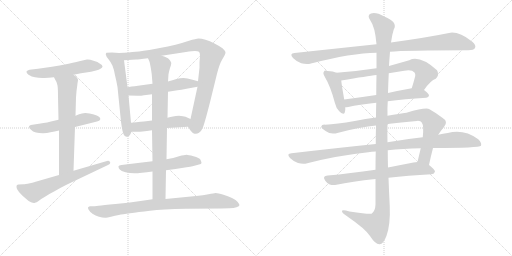
t = 0.00 s
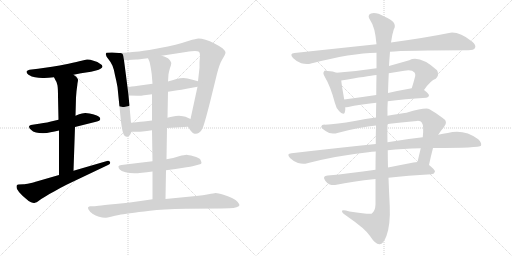
t = 3.19 s
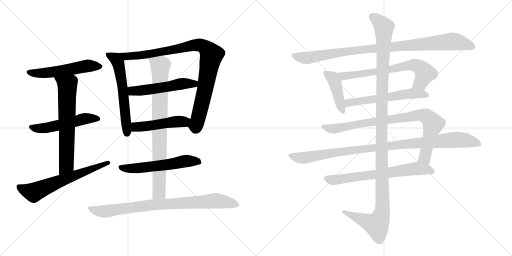
t = 6.37 s
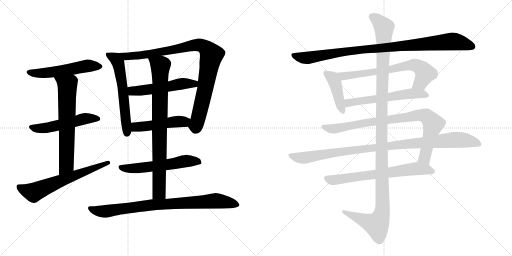
t = 9.56 s
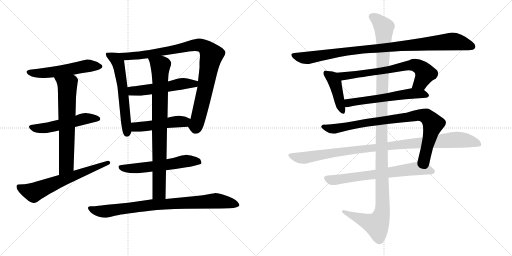
t = 12.74 s
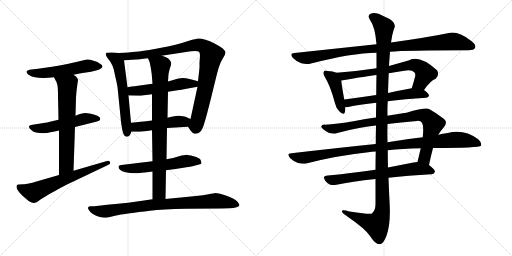
t = 15.93 s

The animated SVG that drew these frames (rendered in a browser with its animation timeline set to each time). Animation: 19 CSS @keyframes rules; one cycle of 15.93 s.

<svg version="1.1" viewBox="0 0 2048 1024" xmlns="http://www.w3.org/2000/svg">
  <g stroke="lightgray" stroke-dasharray="1,1" stroke-width="1" transform="scale(4, 4)">
    <line x1="0" y1="0" x2="256" y2="256"></line>
    <line x1="256" y1="0" x2="0" y2="256"></line>
    <line x1="128" y1="0" x2="128" y2="256"></line>
    <line x1="0" y1="128" x2="256" y2="128"></line>
    <line x1="256" y1="0" x2="512" y2="256"></line>
    <line x1="512" y1="0" x2="256" y2="256"></line>
    <line x1="384" y1="0" x2="384" y2="256"></line>
    <line x1="256" y1="128" x2="512" y2="128"></line>
  </g>
<g transform="scale(1, -1) translate(0, -850)">
   <style type="text/css">
    @keyframes keyframes0 {
      from {
       stroke: black;
       stroke-dashoffset: 546;
       stroke-width: 128;
       }
       64% {
       animation-timing-function: step-end;
       stroke: black;
       stroke-dashoffset: 0;
       stroke-width: 128;
       }
       to {
       stroke: black;
       stroke-width: 1024;
       }
       }
       #make-me-a-hanzi-animation-0 {
         animation: keyframes0 0.694336s both;
         animation-delay: 0.000000s;
         animation-timing-function: linear;
       }
    @keyframes keyframes1 {
      from {
       stroke: black;
       stroke-dashoffset: 530;
       stroke-width: 128;
       }
       63% {
       animation-timing-function: step-end;
       stroke: black;
       stroke-dashoffset: 0;
       stroke-width: 128;
       }
       to {
       stroke: black;
       stroke-width: 1024;
       }
       }
       #make-me-a-hanzi-animation-1 {
         animation: keyframes1 0.681315s both;
         animation-delay: 0.694336s;
         animation-timing-function: linear;
       }
    @keyframes keyframes2 {
      from {
       stroke: black;
       stroke-dashoffset: 667;
       stroke-width: 128;
       }
       68% {
       animation-timing-function: step-end;
       stroke: black;
       stroke-dashoffset: 0;
       stroke-width: 128;
       }
       to {
       stroke: black;
       stroke-width: 1024;
       }
       }
       #make-me-a-hanzi-animation-2 {
         animation: keyframes2 0.792806s both;
         animation-delay: 1.375651s;
         animation-timing-function: linear;
       }
    @keyframes keyframes3 {
      from {
       stroke: black;
       stroke-dashoffset: 643;
       stroke-width: 128;
       }
       68% {
       animation-timing-function: step-end;
       stroke: black;
       stroke-dashoffset: 0;
       stroke-width: 128;
       }
       to {
       stroke: black;
       stroke-width: 1024;
       }
       }
       #make-me-a-hanzi-animation-3 {
         animation: keyframes3 0.773275s both;
         animation-delay: 2.168457s;
         animation-timing-function: linear;
       }
    @keyframes keyframes4 {
      from {
       stroke: black;
       stroke-dashoffset: 598;
       stroke-width: 128;
       }
       66% {
       animation-timing-function: step-end;
       stroke: black;
       stroke-dashoffset: 0;
       stroke-width: 128;
       }
       to {
       stroke: black;
       stroke-width: 1024;
       }
       }
       #make-me-a-hanzi-animation-4 {
         animation: keyframes4 0.736654s both;
         animation-delay: 2.941732s;
         animation-timing-function: linear;
       }
    @keyframes keyframes5 {
      from {
       stroke: black;
       stroke-dashoffset: 950;
       stroke-width: 128;
       }
       76% {
       animation-timing-function: step-end;
       stroke: black;
       stroke-dashoffset: 0;
       stroke-width: 128;
       }
       to {
       stroke: black;
       stroke-width: 1024;
       }
       }
       #make-me-a-hanzi-animation-5 {
         animation: keyframes5 1.023112s both;
         animation-delay: 3.678386s;
         animation-timing-function: linear;
       }
    @keyframes keyframes6 {
      from {
       stroke: black;
       stroke-dashoffset: 530;
       stroke-width: 128;
       }
       63% {
       animation-timing-function: step-end;
       stroke: black;
       stroke-dashoffset: 0;
       stroke-width: 128;
       }
       to {
       stroke: black;
       stroke-width: 1024;
       }
       }
       #make-me-a-hanzi-animation-6 {
         animation: keyframes6 0.681315s both;
         animation-delay: 4.701498s;
         animation-timing-function: linear;
       }
    @keyframes keyframes7 {
      from {
       stroke: black;
       stroke-dashoffset: 487;
       stroke-width: 128;
       }
       61% {
       animation-timing-function: step-end;
       stroke: black;
       stroke-dashoffset: 0;
       stroke-width: 128;
       }
       to {
       stroke: black;
       stroke-width: 1024;
       }
       }
       #make-me-a-hanzi-animation-7 {
         animation: keyframes7 0.646322s both;
         animation-delay: 5.382813s;
         animation-timing-function: linear;
       }
    @keyframes keyframes8 {
      from {
       stroke: black;
       stroke-dashoffset: 576;
       stroke-width: 128;
       }
       65% {
       animation-timing-function: step-end;
       stroke: black;
       stroke-dashoffset: 0;
       stroke-width: 128;
       }
       to {
       stroke: black;
       stroke-width: 1024;
       }
       }
       #make-me-a-hanzi-animation-8 {
         animation: keyframes8 0.718750s both;
         animation-delay: 6.029135s;
         animation-timing-function: linear;
       }
    @keyframes keyframes9 {
      from {
       stroke: black;
       stroke-dashoffset: 837;
       stroke-width: 128;
       }
       73% {
       animation-timing-function: step-end;
       stroke: black;
       stroke-dashoffset: 0;
       stroke-width: 128;
       }
       to {
       stroke: black;
       stroke-width: 1024;
       }
       }
       #make-me-a-hanzi-animation-9 {
         animation: keyframes9 0.931152s both;
         animation-delay: 6.747885s;
         animation-timing-function: linear;
       }
    @keyframes keyframes10 {
      from {
       stroke: black;
       stroke-dashoffset: 852;
       stroke-width: 128;
       }
       73% {
       animation-timing-function: step-end;
       stroke: black;
       stroke-dashoffset: 0;
       stroke-width: 128;
       }
       to {
       stroke: black;
       stroke-width: 1024;
       }
       }
       #make-me-a-hanzi-animation-10 {
         animation: keyframes10 0.943359s both;
         animation-delay: 7.679037s;
         animation-timing-function: linear;
       }
    @keyframes keyframes11 {
      from {
       stroke: black;
       stroke-dashoffset: 977;
       stroke-width: 128;
       }
       76% {
       animation-timing-function: step-end;
       stroke: black;
       stroke-dashoffset: 0;
       stroke-width: 128;
       }
       to {
       stroke: black;
       stroke-width: 1024;
       }
       }
       #make-me-a-hanzi-animation-11 {
         animation: keyframes11 1.045085s both;
         animation-delay: 8.622396s;
         animation-timing-function: linear;
       }
    @keyframes keyframes12 {
      from {
       stroke: black;
       stroke-dashoffset: 426;
       stroke-width: 128;
       }
       58% {
       animation-timing-function: step-end;
       stroke: black;
       stroke-dashoffset: 0;
       stroke-width: 128;
       }
       to {
       stroke: black;
       stroke-width: 1024;
       }
       }
       #make-me-a-hanzi-animation-12 {
         animation: keyframes12 0.596680s both;
         animation-delay: 9.667481s;
         animation-timing-function: linear;
       }
    @keyframes keyframes13 {
      from {
       stroke: black;
       stroke-dashoffset: 697;
       stroke-width: 128;
       }
       69% {
       animation-timing-function: step-end;
       stroke: black;
       stroke-dashoffset: 0;
       stroke-width: 128;
       }
       to {
       stroke: black;
       stroke-width: 1024;
       }
       }
       #make-me-a-hanzi-animation-13 {
         animation: keyframes13 0.817220s both;
         animation-delay: 10.264161s;
         animation-timing-function: linear;
       }
    @keyframes keyframes14 {
      from {
       stroke: black;
       stroke-dashoffset: 582;
       stroke-width: 128;
       }
       65% {
       animation-timing-function: step-end;
       stroke: black;
       stroke-dashoffset: 0;
       stroke-width: 128;
       }
       to {
       stroke: black;
       stroke-width: 1024;
       }
       }
       #make-me-a-hanzi-animation-14 {
         animation: keyframes14 0.723633s both;
         animation-delay: 11.081381s;
         animation-timing-function: linear;
       }
    @keyframes keyframes15 {
      from {
       stroke: black;
       stroke-dashoffset: 878;
       stroke-width: 128;
       }
       74% {
       animation-timing-function: step-end;
       stroke: black;
       stroke-dashoffset: 0;
       stroke-width: 128;
       }
       to {
       stroke: black;
       stroke-width: 1024;
       }
       }
       #make-me-a-hanzi-animation-15 {
         animation: keyframes15 0.964518s both;
         animation-delay: 11.805014s;
         animation-timing-function: linear;
       }
    @keyframes keyframes16 {
      from {
       stroke: black;
       stroke-dashoffset: 1019;
       stroke-width: 128;
       }
       77% {
       animation-timing-function: step-end;
       stroke: black;
       stroke-dashoffset: 0;
       stroke-width: 128;
       }
       to {
       stroke: black;
       stroke-width: 1024;
       }
       }
       #make-me-a-hanzi-animation-16 {
         animation: keyframes16 1.079264s both;
         animation-delay: 12.769532s;
         animation-timing-function: linear;
       }
    @keyframes keyframes17 {
      from {
       stroke: black;
       stroke-dashoffset: 685;
       stroke-width: 128;
       }
       69% {
       animation-timing-function: step-end;
       stroke: black;
       stroke-dashoffset: 0;
       stroke-width: 128;
       }
       to {
       stroke: black;
       stroke-width: 1024;
       }
       }
       #make-me-a-hanzi-animation-17 {
         animation: keyframes17 0.807454s both;
         animation-delay: 13.848796s;
         animation-timing-function: linear;
       }
    @keyframes keyframes18 {
      from {
       stroke: black;
       stroke-dashoffset: 1254;
       stroke-width: 128;
       }
       80% {
       animation-timing-function: step-end;
       stroke: black;
       stroke-dashoffset: 0;
       stroke-width: 128;
       }
       to {
       stroke: black;
       stroke-width: 1024;
       }
       }
       #make-me-a-hanzi-animation-18 {
         animation: keyframes18 1.270508s both;
         animation-delay: 14.656250s;
         animation-timing-function: linear;
       }
</style>
<path d="M 294.0 551.5 L 324.0 557.5 L 364.0 563.5 L 384.0 568.5 Q 396.0 571.5 402.0 575.5 Q 409.0 579.5 410.0 583.5 L 410.0 584.5 Q 410.0 590.5 400.0 595.5 Q 392.0 603.5 374.0 607.5 Q 360.0 612.5 351.0 612.5 L 348.0 612.5 Q 340.0 611.5 326.0 607.5 Q 311.0 603.5 274.0 595.5 Q 236.0 587.5 208.0 583.5 L 152.0 575.5 L 118.0 571.5 Q 109.0 569.5 106.0 564.5 L 106.0 562.5 Q 106.0 557.5 114.0 551.5 Q 127.0 543.5 140.0 541.5 Q 154.0 538.5 170.0 538.5 L 177.0 538.5 Q 192.0 538.5 216.0 541.5 L 294.0 551.5 Z" fill="lightgray"></path> 
<path d="M 300.0 342.5 L 384.0 363.5 Q 400.0 367.5 401.0 373.5 L 401.0 375.5 Q 401.0 380.5 396.0 383.5 Q 390.0 389.5 372.0 393.5 Q 355.0 397.5 350.0 397.5 Q 345.0 398.5 341.0 398.5 Q 334.0 398.5 328.0 396.5 Q 318.0 394.5 302.0 387.5 L 234.0 371.5 L 208.0 365.5 Q 195.0 361.5 156.0 355.5 L 130.0 351.5 Q 116.0 349.5 116.0 343.5 Q 116.0 337.5 124.0 331.5 Q 131.0 323.5 144.0 320.5 Q 156.0 317.5 172.0 317.5 Q 188.0 317.5 202.0 321.5 Q 218.0 323.5 236.0 328.5 L 300.0 342.5 Z" fill="lightgray"></path> 
<path d="M 294.0 167.5 L 300.0 342.5 L 302.0 387.5 L 304.0 460.5 L 306.0 485.5 Q 310.0 516.5 310.0 517.5 Q 312.0 527.5 312.0 530.5 L 312.0 531.5 Q 312.0 534.5 308.0 539.5 Q 306.0 543.5 294.0 551.5 C 270.0 569.5 202.0 568.5 216.0 541.5 L 222.0 529.5 Q 228.0 522.5 230.0 508.5 Q 232.0 494.5 232.0 465.5 L 234.0 371.5 L 236.0 328.5 L 236.0 150.5 C 236.0 120.5 293.0 137.5 294.0 167.5 Z" fill="lightgray"></path> 
<path d="M 236.0 150.5 L 146.0 124.5 Q 140.0 122.5 120.0 117.5 Q 100.0 113.5 94.0 113.5 L 74.0 112.5 Q 70.0 111.5 68.0 110.5 Q 66.0 108.5 66.0 104.5 Q 66.0 100.5 68.0 94.5 Q 74.0 82.5 90.0 67.5 L 104.0 55.5 Q 114.0 45.5 124.0 41.5 Q 131.0 38.5 136.0 38.5 Q 138.0 38.5 140.0 39.5 Q 146.0 40.5 154.0 46.5 Q 162.0 53.5 180.0 63.5 Q 198.0 75.5 220.0 86.5 Q 240.0 98.5 266.0 111.5 L 432.0 190.5 Q 441.0 194.5 441.0 199.5 Q 441.0 200.5 440.0 202.5 Q 437.0 207.5 432.0 207.5 Q 430.0 207.5 428.0 206.5 L 294.0 167.5 L 236.0 150.5 Z" fill="lightgray"></path> 
<path d="M 476.0 638.5 L 448.0 640.5 L 426.0 639.5 Q 423.0 636.5 423.0 633.5 Q 423.0 632.5 424.0 630.5 Q 424.0 624.5 434.0 613.5 Q 444.0 601.5 450.0 587.5 Q 456.0 573.5 460.0 549.5 Q 466.0 525.5 470.0 502.5 L 484.0 363.5 Q 489.0 325.5 494.0 314.5 Q 498.0 303.5 506.0 303.5 Q 513.0 303.5 518.0 308.5 Q 522.0 313.5 526.0 323.5 L 524.0 359.5 L 514.0 468.5 L 510.0 501.5 L 496.0 609.5 C 492.0 637.5 492.0 637.5 476.0 638.5 Z" fill="lightgray"></path> 
<path d="M 752.0 343.5 L 762.0 328.5 Q 770.0 317.5 778.0 315.5 L 783.0 315.5 Q 790.0 315.5 796.0 319.5 Q 806.0 326.5 810.0 337.5 Q 816.0 347.5 840.0 441.5 L 868.0 555.5 Q 878.0 595.5 890.0 614.5 Q 902.0 633.5 902.0 640.5 Q 901.0 647.5 890.0 657.5 Q 879.0 665.5 858.0 676.5 Q 839.0 686.5 822.0 691.5 Q 805.0 696.5 794.0 696.5 Q 784.0 695.5 756.0 687.5 Q 726.0 677.5 702.0 671.5 Q 680.0 665.5 624.0 655.5 Q 566.0 645.5 542.0 643.5 Q 519.0 640.5 476.0 638.5 C 446.0 636.5 466.0 607.5 496.0 609.5 L 544.0 612.5 Q 552.0 612.5 592.0 617.5 L 646.0 627.5 L 744.0 642.5 Q 769.0 646.5 780.0 646.5 Q 791.0 645.5 796.0 643.5 Q 800.0 639.5 800.0 626.5 Q 800.0 625.5 798.0 601.5 L 798.0 579.5 L 792.0 525.5 L 790.0 503.5 L 762.0 374.5 C 756.0 345.5 750.0 347.5 752.0 343.5 Z" fill="lightgray"></path> 
<path d="M 610.0 515.5 L 552.0 507.5 Q 546.0 507.5 510.0 501.5 C 480.0 496.5 484.0 469.5 514.0 468.5 L 552.0 467.5 L 556.0 467.5 Q 563.0 467.5 576.0 469.5 Q 593.0 471.5 608.0 473.5 L 672.0 483.5 L 710.0 489.5 Q 724.0 491.5 746.0 495.5 L 790.0 503.5 C 820.0 508.5 821.0 517.5 792.0 525.5 L 770.0 531.5 Q 748.0 537.5 734.0 538.5 Q 720.0 538.5 706.0 534.5 Q 690.0 529.5 672.0 524.5 L 610.0 515.5 Z" fill="lightgray"></path> 
<path d="M 668.0 338.5 L 752.0 343.5 C 782.0 345.5 789.0 362.5 762.0 374.5 L 742.0 383.5 Q 734.0 386.5 716.0 387.5 Q 703.0 387.5 692.0 384.5 Q 682.0 382.5 670.0 379.5 L 608.0 368.5 L 584.0 365.5 Q 570.0 364.5 524.0 359.5 C 494.0 356.5 496.0 323.5 526.0 323.5 L 552.0 323.5 Q 558.0 323.5 570.0 324.5 Q 586.0 326.5 608.0 329.5 L 668.0 338.5 Z" fill="lightgray"></path> 
<path d="M 664.0 169.5 L 702.0 174.5 L 746.0 181.5 Q 763.0 183.5 770.0 185.5 L 796.0 192.5 Q 805.0 194.5 806.0 198.5 Q 806.0 201.5 802.0 211.5 Q 798.0 219.5 774.0 225.5 Q 752.0 231.5 746.0 231.5 Q 739.0 231.5 716.0 225.5 Q 694.0 218.5 666.0 213.5 L 610.0 205.5 L 568.0 200.5 L 510.0 193.5 L 486.0 190.5 Q 475.0 189.5 474.0 185.5 L 474.0 183.5 Q 474.0 179.5 478.0 173.5 Q 484.0 165.5 502.0 161.5 Q 519.0 157.5 538.0 157.5 Q 548.0 157.5 568.0 159.5 Q 586.0 161.5 610.0 164.5 L 664.0 169.5 Z" fill="lightgray"></path> 
<path d="M 610.0 164.5 L 610.0 53.5 C 610.0 23.5 661.0 24.5 662.0 54.5 L 664.0 169.5 L 666.0 213.5 L 668.0 338.5 L 670.0 379.5 L 672.0 483.5 L 672.0 524.5 L 674.0 553.5 Q 676.0 565.5 680.0 578.5 Q 685.0 591.5 685.0 597.5 Q 685.0 600.5 684.0 601.5 Q 682.0 607.5 676.0 613.5 Q 670.0 621.5 646.0 627.5 C 617.0 636.5 581.0 645.5 592.0 617.5 L 598.0 603.5 Q 600.0 597.5 604.0 573.5 Q 608.0 550.5 608.0 539.5 L 610.0 515.5 L 608.0 473.5 L 608.0 368.5 L 608.0 329.5 L 610.0 205.5 L 610.0 164.5 Z" fill="lightgray"></path> 
<path d="M 610.0 53.5 L 562.0 46.5 Q 513.0 39.5 462.0 34.5 Q 412.0 29.5 394.0 27.5 Q 376.0 25.5 370.0 25.5 L 360.0 25.5 Q 354.0 24.5 352.0 20.5 L 352.0 19.5 Q 352.0 15.5 356.0 9.5 Q 360.0 2.5 370.0 -4.5 Q 382.0 -12.5 396.0 -16.5 Q 409.0 -20.5 420.0 -20.5 L 424.0 -20.5 Q 428.0 -20.5 444.0 -16.5 Q 460.0 -12.5 475.0 -9.5 Q 490.0 -6.5 520.0 -2.5 Q 552.0 2.5 600.0 7.5 Q 648.0 13.5 744.0 15.5 L 886.0 16.5 L 918.0 17.5 Q 936.0 17.5 946.0 21.5 Q 958.0 25.5 958.0 30.5 Q 956.0 35.5 950.0 43.5 Q 944.0 50.5 930.0 57.5 Q 916.0 65.5 894.0 71.5 Q 872.0 78.5 862.0 78.5 Q 856.0 77.5 834.0 73.5 Q 814.0 69.5 784.0 66.5 L 662.0 54.5 L 610.0 53.5 Z" fill="lightgray"></path> 
<path d="M 1560.0 643.5 Q 1620.0 649.5 1874.0 649.5 Q 1895.0 649.5 1900.0 658.5 Q 1906.0 670.5 1888.0 684.5 Q 1834.0 726.5 1796.0 718.5 Q 1708.0 700.5 1564.0 680.5 L 1506.0 673.5 Q 1355.0 657.5 1178.0 638.5 Q 1156.0 637.5 1172.0 618.5 Q 1187.0 603.5 1205.0 597.5 Q 1227.0 591.5 1244.0 596.5 Q 1406.0 638.5 1506.0 639.5 L 1560.0 643.5 Z" fill="lightgray"></path> 
<path d="M 1346.0 559.5 Q 1333.0 565.5 1310.0 566.5 Q 1298.0 569.5 1296.0 564.5 Q 1290.0 557.5 1299.0 543.5 Q 1323.0 503.5 1340.0 437.5 Q 1344.0 418.5 1357.0 405.5 Q 1375.0 386.5 1379.0 400.5 Q 1382.0 409.5 1381.0 421.5 L 1377.0 452.5 Q 1367.0 507.5 1365.0 528.5 C 1362.0 553.5 1362.0 553.5 1346.0 559.5 Z" fill="lightgray"></path> 
<path d="M 1696.0 490.5 Q 1723.0 529.5 1743.0 535.5 Q 1759.0 551.5 1748.0 569.5 Q 1679.0 630.5 1637.0 609.5 Q 1595.0 597.5 1556.0 586.5 L 1506.0 577.5 Q 1428.0 565.5 1346.0 559.5 C 1316.0 557.5 1335.0 523.5 1365.0 528.5 Q 1471.0 546.5 1506.0 550.5 L 1555.0 557.5 Q 1586.0 563.5 1617.0 567.5 Q 1647.0 573.5 1658.0 560.5 Q 1662.0 556.5 1661.0 546.5 Q 1654.0 519.5 1647.0 497.5 C 1638.0 468.5 1678.0 466.5 1696.0 490.5 Z" fill="lightgray"></path> 
<path d="M 1551.0 445.5 Q 1617.0 454.5 1705.0 459.5 Q 1715.0 460.5 1716.0 468.5 Q 1716.0 475.5 1696.0 490.5 C 1680.0 503.5 1677.0 502.5 1647.0 497.5 Q 1596.0 488.5 1552.0 478.5 L 1505.0 470.5 Q 1438.0 460.5 1377.0 452.5 C 1347.0 448.5 1351.0 419.5 1381.0 421.5 Q 1385.0 421.5 1393.0 422.5 Q 1436.0 432.5 1505.0 439.5 L 1551.0 445.5 Z" fill="lightgray"></path> 
<path d="M 1716.0 190.5 Q 1723.0 224.5 1732.0 258.5 L 1753.0 311.5 Q 1763.0 327.5 1776.0 342.5 Q 1795.0 364.5 1768.0 380.5 Q 1743.0 399.5 1718.0 413.5 Q 1705.0 422.5 1626.0 399.5 Q 1599.0 396.5 1550.0 387.5 L 1504.0 380.5 Q 1462.0 376.5 1419.0 366.5 Q 1346.0 353.5 1300.0 351.5 Q 1287.0 352.5 1285.0 344.5 Q 1284.0 337.5 1304.0 325.5 Q 1323.0 310.5 1353.0 319.5 Q 1444.0 343.5 1504.0 348.5 L 1550.0 354.5 Q 1602.0 361.5 1668.0 366.5 Q 1683.0 367.5 1687.0 360.5 Q 1696.0 348.5 1691.0 301.5 L 1683.0 257.5 Q 1677.0 232.5 1670.0 202.5 C 1663.0 173.5 1710.0 161.5 1716.0 190.5 Z" fill="lightgray"></path> 
<path d="M 1503.0 274.5 Q 1346.0 258.5 1166.0 237.5 Q 1144.0 236.5 1160.0 218.5 Q 1173.0 205.5 1192.0 198.5 Q 1213.0 192.5 1229.0 197.5 Q 1344.0 227.5 1473.0 241.5 Q 1486.0 244.5 1503.0 244.5 L 1551.0 249.5 Q 1609.0 256.5 1683.0 257.5 L 1732.0 258.5 Q 1918.0 258.5 1924.0 267.5 Q 1928.0 279.5 1913.0 293.5 Q 1856.0 335.5 1791.0 318.5 Q 1772.0 315.5 1753.0 311.5 L 1691.0 301.5 Q 1625.0 294.5 1550.0 281.5 L 1503.0 274.5 Z" fill="lightgray"></path> 
<path d="M 1502.0 171.5 Q 1399.0 156.5 1311.0 148.5 Q 1287.0 147.5 1301.0 127.5 Q 1308.0 117.5 1319.0 112.5 Q 1332.0 108.5 1346.0 111.5 Q 1406.0 124.5 1502.0 134.5 L 1554.0 139.5 Q 1630.0 148.5 1726.0 153.5 Q 1738.0 154.5 1740.0 164.5 Q 1740.0 171.5 1716.0 190.5 C 1698.0 205.5 1698.0 205.5 1670.0 202.5 Q 1663.0 202.5 1654.0 200.5 Q 1602.0 190.5 1552.0 180.5 L 1502.0 171.5 Z" fill="lightgray"></path> 
<path d="M 1504.0 348.5 Q 1503.0 314.5 1503.0 274.5 L 1503.0 244.5 Q 1502.0 210.5 1502.0 171.5 L 1502.0 134.5 Q 1502.0 86.5 1502.0 32.5 Q 1501.0 5.5 1486.0 -4.5 Q 1480.0 -8.5 1398.0 4.5 Q 1365.0 14.5 1368.0 4.5 Q 1369.0 -2.5 1391.0 -16.5 Q 1461.0 -64.5 1480.0 -93.5 Q 1502.0 -127.5 1518.0 -126.5 Q 1533.0 -127.5 1546.0 -92.5 Q 1562.0 -47.5 1559.0 25.5 Q 1556.0 82.5 1554.0 139.5 L 1552.0 180.5 Q 1551.0 214.5 1551.0 249.5 L 1550.0 281.5 Q 1549.0 318.5 1550.0 354.5 L 1550.0 387.5 Q 1549.0 417.5 1551.0 445.5 L 1552.0 478.5 Q 1553.0 518.5 1555.0 557.5 L 1556.0 586.5 Q 1556.0 590.5 1560.0 643.5 L 1564.0 680.5 Q 1568.0 711.5 1575.0 732.5 Q 1593.0 762.5 1537.0 784.5 Q 1503.0 803.5 1484.0 796.5 Q 1466.0 789.5 1482.0 767.5 Q 1500.0 743.5 1506.0 673.5 L 1506.0 639.5 Q 1506.0 614.5 1506.0 577.5 L 1506.0 550.5 Q 1505.0 516.5 1505.0 470.5 L 1505.0 439.5 Q 1504.0 411.5 1504.0 380.5 L 1504.0 348.5 Z" fill="lightgray"></path> 
      <clipPath id="make-me-a-hanzi-clip-0">
      <path d="M 294.0 551.5 L 324.0 557.5 L 364.0 563.5 L 384.0 568.5 Q 396.0 571.5 402.0 575.5 Q 409.0 579.5 410.0 583.5 L 410.0 584.5 Q 410.0 590.5 400.0 595.5 Q 392.0 603.5 374.0 607.5 Q 360.0 612.5 351.0 612.5 L 348.0 612.5 Q 340.0 611.5 326.0 607.5 Q 311.0 603.5 274.0 595.5 Q 236.0 587.5 208.0 583.5 L 152.0 575.5 L 118.0 571.5 Q 109.0 569.5 106.0 564.5 L 106.0 562.5 Q 106.0 557.5 114.0 551.5 Q 127.0 543.5 140.0 541.5 Q 154.0 538.5 170.0 538.5 L 177.0 538.5 Q 192.0 538.5 216.0 541.5 L 294.0 551.5 Z" fill="lightgray"></path>
      </clipPath>
      <path clip-path="url(#make-me-a-hanzi-clip-0)" d="M 115.0 563.5 L 182.0 558.5 L 338.0 585.5 L 402.0 584.5 " fill="none" id="make-me-a-hanzi-animation-0" stroke-dasharray="418 836" stroke-linecap="round"></path>

      <clipPath id="make-me-a-hanzi-clip-1">
      <path d="M 300.0 342.5 L 384.0 363.5 Q 400.0 367.5 401.0 373.5 L 401.0 375.5 Q 401.0 380.5 396.0 383.5 Q 390.0 389.5 372.0 393.5 Q 355.0 397.5 350.0 397.5 Q 345.0 398.5 341.0 398.5 Q 334.0 398.5 328.0 396.5 Q 318.0 394.5 302.0 387.5 L 234.0 371.5 L 208.0 365.5 Q 195.0 361.5 156.0 355.5 L 130.0 351.5 Q 116.0 349.5 116.0 343.5 Q 116.0 337.5 124.0 331.5 Q 131.0 323.5 144.0 320.5 Q 156.0 317.5 172.0 317.5 Q 188.0 317.5 202.0 321.5 Q 218.0 323.5 236.0 328.5 L 300.0 342.5 Z" fill="lightgray"></path>
      </clipPath>
      <path clip-path="url(#make-me-a-hanzi-clip-1)" d="M 125.0 340.5 L 178.0 337.5 L 338.0 375.5 L 394.0 374.5 " fill="none" id="make-me-a-hanzi-animation-1" stroke-dasharray="402 804" stroke-linecap="round"></path>

      <clipPath id="make-me-a-hanzi-clip-2">
      <path d="M 294.0 167.5 L 300.0 342.5 L 302.0 387.5 L 304.0 460.5 L 306.0 485.5 Q 310.0 516.5 310.0 517.5 Q 312.0 527.5 312.0 530.5 L 312.0 531.5 Q 312.0 534.5 308.0 539.5 Q 306.0 543.5 294.0 551.5 C 270.0 569.5 202.0 568.5 216.0 541.5 L 222.0 529.5 Q 228.0 522.5 230.0 508.5 Q 232.0 494.5 232.0 465.5 L 234.0 371.5 L 236.0 328.5 L 236.0 150.5 C 236.0 120.5 293.0 137.5 294.0 167.5 Z" fill="lightgray"></path>
      </clipPath>
      <path clip-path="url(#make-me-a-hanzi-clip-2)" d="M 224.0 538.5 L 259.0 517.5 L 270.0 498.5 L 266.0 192.5 L 242.0 157.5 " fill="none" id="make-me-a-hanzi-animation-2" stroke-dasharray="539 1078" stroke-linecap="round"></path>

      <clipPath id="make-me-a-hanzi-clip-3">
      <path d="M 236.0 150.5 L 146.0 124.5 Q 140.0 122.5 120.0 117.5 Q 100.0 113.5 94.0 113.5 L 74.0 112.5 Q 70.0 111.5 68.0 110.5 Q 66.0 108.5 66.0 104.5 Q 66.0 100.5 68.0 94.5 Q 74.0 82.5 90.0 67.5 L 104.0 55.5 Q 114.0 45.5 124.0 41.5 Q 131.0 38.5 136.0 38.5 Q 138.0 38.5 140.0 39.5 Q 146.0 40.5 154.0 46.5 Q 162.0 53.5 180.0 63.5 Q 198.0 75.5 220.0 86.5 Q 240.0 98.5 266.0 111.5 L 432.0 190.5 Q 441.0 194.5 441.0 199.5 Q 441.0 200.5 440.0 202.5 Q 437.0 207.5 432.0 207.5 Q 430.0 207.5 428.0 206.5 L 294.0 167.5 L 236.0 150.5 Z" fill="lightgray"></path>
      </clipPath>
      <path clip-path="url(#make-me-a-hanzi-clip-3)" d="M 73.0 105.5 L 134.0 80.5 L 433.0 198.5 " fill="none" id="make-me-a-hanzi-animation-3" stroke-dasharray="515 1030" stroke-linecap="round"></path>

      <clipPath id="make-me-a-hanzi-clip-4">
      <path d="M 476.0 638.5 L 448.0 640.5 L 426.0 639.5 Q 423.0 636.5 423.0 633.5 Q 423.0 632.5 424.0 630.5 Q 424.0 624.5 434.0 613.5 Q 444.0 601.5 450.0 587.5 Q 456.0 573.5 460.0 549.5 Q 466.0 525.5 470.0 502.5 L 484.0 363.5 Q 489.0 325.5 494.0 314.5 Q 498.0 303.5 506.0 303.5 Q 513.0 303.5 518.0 308.5 Q 522.0 313.5 526.0 323.5 L 524.0 359.5 L 514.0 468.5 L 510.0 501.5 L 496.0 609.5 C 492.0 637.5 492.0 637.5 476.0 638.5 Z" fill="lightgray"></path>
      </clipPath>
      <path clip-path="url(#make-me-a-hanzi-clip-4)" d="M 430.0 634.5 L 463.0 615.5 L 477.0 583.5 L 494.0 471.5 L 507.0 316.5 " fill="none" id="make-me-a-hanzi-animation-4" stroke-dasharray="470 940" stroke-linecap="round"></path>

      <clipPath id="make-me-a-hanzi-clip-5">
      <path d="M 752.0 343.5 L 762.0 328.5 Q 770.0 317.5 778.0 315.5 L 783.0 315.5 Q 790.0 315.5 796.0 319.5 Q 806.0 326.5 810.0 337.5 Q 816.0 347.5 840.0 441.5 L 868.0 555.5 Q 878.0 595.5 890.0 614.5 Q 902.0 633.5 902.0 640.5 Q 901.0 647.5 890.0 657.5 Q 879.0 665.5 858.0 676.5 Q 839.0 686.5 822.0 691.5 Q 805.0 696.5 794.0 696.5 Q 784.0 695.5 756.0 687.5 Q 726.0 677.5 702.0 671.5 Q 680.0 665.5 624.0 655.5 Q 566.0 645.5 542.0 643.5 Q 519.0 640.5 476.0 638.5 C 446.0 636.5 466.0 607.5 496.0 609.5 L 544.0 612.5 Q 552.0 612.5 592.0 617.5 L 646.0 627.5 L 744.0 642.5 Q 769.0 646.5 780.0 646.5 Q 791.0 645.5 796.0 643.5 Q 800.0 639.5 800.0 626.5 Q 800.0 625.5 798.0 601.5 L 798.0 579.5 L 792.0 525.5 L 790.0 503.5 L 762.0 374.5 C 756.0 345.5 750.0 347.5 752.0 343.5 Z" fill="lightgray"></path>
      </clipPath>
      <path clip-path="url(#make-me-a-hanzi-clip-5)" d="M 484.0 637.5 L 504.0 625.5 L 565.0 629.5 L 788.0 670.5 L 819.0 662.5 L 835.0 646.5 L 846.0 630.5 L 808.0 436.5 L 785.0 351.5 L 763.0 345.5 " fill="none" id="make-me-a-hanzi-animation-5" stroke-dasharray="822 1644" stroke-linecap="round"></path>

      <clipPath id="make-me-a-hanzi-clip-6">
      <path d="M 610.0 515.5 L 552.0 507.5 Q 546.0 507.5 510.0 501.5 C 480.0 496.5 484.0 469.5 514.0 468.5 L 552.0 467.5 L 556.0 467.5 Q 563.0 467.5 576.0 469.5 Q 593.0 471.5 608.0 473.5 L 672.0 483.5 L 710.0 489.5 Q 724.0 491.5 746.0 495.5 L 790.0 503.5 C 820.0 508.5 821.0 517.5 792.0 525.5 L 770.0 531.5 Q 748.0 537.5 734.0 538.5 Q 720.0 538.5 706.0 534.5 Q 690.0 529.5 672.0 524.5 L 610.0 515.5 Z" fill="lightgray"></path>
      </clipPath>
      <path clip-path="url(#make-me-a-hanzi-clip-6)" d="M 521.0 474.5 L 530.0 486.5 L 611.0 494.5 L 718.0 514.5 L 777.0 514.5 L 785.0 520.5 " fill="none" id="make-me-a-hanzi-animation-6" stroke-dasharray="402 804" stroke-linecap="round"></path>

      <clipPath id="make-me-a-hanzi-clip-7">
      <path d="M 668.0 338.5 L 752.0 343.5 C 782.0 345.5 789.0 362.5 762.0 374.5 L 742.0 383.5 Q 734.0 386.5 716.0 387.5 Q 703.0 387.5 692.0 384.5 Q 682.0 382.5 670.0 379.5 L 608.0 368.5 L 584.0 365.5 Q 570.0 364.5 524.0 359.5 C 494.0 356.5 496.0 323.5 526.0 323.5 L 552.0 323.5 Q 558.0 323.5 570.0 324.5 Q 586.0 326.5 608.0 329.5 L 668.0 338.5 Z" fill="lightgray"></path>
      </clipPath>
      <path clip-path="url(#make-me-a-hanzi-clip-7)" d="M 533.0 329.5 L 543.0 342.5 L 737.0 363.5 L 755.0 371.5 " fill="none" id="make-me-a-hanzi-animation-7" stroke-dasharray="359 718" stroke-linecap="round"></path>

      <clipPath id="make-me-a-hanzi-clip-8">
      <path d="M 664.0 169.5 L 702.0 174.5 L 746.0 181.5 Q 763.0 183.5 770.0 185.5 L 796.0 192.5 Q 805.0 194.5 806.0 198.5 Q 806.0 201.5 802.0 211.5 Q 798.0 219.5 774.0 225.5 Q 752.0 231.5 746.0 231.5 Q 739.0 231.5 716.0 225.5 Q 694.0 218.5 666.0 213.5 L 610.0 205.5 L 568.0 200.5 L 510.0 193.5 L 486.0 190.5 Q 475.0 189.5 474.0 185.5 L 474.0 183.5 Q 474.0 179.5 478.0 173.5 Q 484.0 165.5 502.0 161.5 Q 519.0 157.5 538.0 157.5 Q 548.0 157.5 568.0 159.5 Q 586.0 161.5 610.0 164.5 L 664.0 169.5 Z" fill="lightgray"></path>
      </clipPath>
      <path clip-path="url(#make-me-a-hanzi-clip-8)" d="M 481.0 184.5 L 499.0 176.5 L 558.0 177.5 L 744.0 206.5 L 797.0 202.5 " fill="none" id="make-me-a-hanzi-animation-8" stroke-dasharray="448 896" stroke-linecap="round"></path>

      <clipPath id="make-me-a-hanzi-clip-9">
      <path d="M 610.0 164.5 L 610.0 53.5 C 610.0 23.5 661.0 24.5 662.0 54.5 L 664.0 169.5 L 666.0 213.5 L 668.0 338.5 L 670.0 379.5 L 672.0 483.5 L 672.0 524.5 L 674.0 553.5 Q 676.0 565.5 680.0 578.5 Q 685.0 591.5 685.0 597.5 Q 685.0 600.5 684.0 601.5 Q 682.0 607.5 676.0 613.5 Q 670.0 621.5 646.0 627.5 C 617.0 636.5 581.0 645.5 592.0 617.5 L 598.0 603.5 Q 600.0 597.5 604.0 573.5 Q 608.0 550.5 608.0 539.5 L 610.0 515.5 L 608.0 473.5 L 608.0 368.5 L 608.0 329.5 L 610.0 205.5 L 610.0 164.5 Z" fill="lightgray"></path>
      </clipPath>
      <path clip-path="url(#make-me-a-hanzi-clip-9)" d="M 600.0 612.5 L 642.0 582.5 L 636.0 80.5 L 616.0 61.5 " fill="none" id="make-me-a-hanzi-animation-9" stroke-dasharray="709 1418" stroke-linecap="round"></path>

      <clipPath id="make-me-a-hanzi-clip-10">
      <path d="M 610.0 53.5 L 562.0 46.5 Q 513.0 39.5 462.0 34.5 Q 412.0 29.5 394.0 27.5 Q 376.0 25.5 370.0 25.5 L 360.0 25.5 Q 354.0 24.5 352.0 20.5 L 352.0 19.5 Q 352.0 15.5 356.0 9.5 Q 360.0 2.5 370.0 -4.5 Q 382.0 -12.5 396.0 -16.5 Q 409.0 -20.5 420.0 -20.5 L 424.0 -20.5 Q 428.0 -20.5 444.0 -16.5 Q 460.0 -12.5 475.0 -9.5 Q 490.0 -6.5 520.0 -2.5 Q 552.0 2.5 600.0 7.5 Q 648.0 13.5 744.0 15.5 L 886.0 16.5 L 918.0 17.5 Q 936.0 17.5 946.0 21.5 Q 958.0 25.5 958.0 30.5 Q 956.0 35.5 950.0 43.5 Q 944.0 50.5 930.0 57.5 Q 916.0 65.5 894.0 71.5 Q 872.0 78.5 862.0 78.5 Q 856.0 77.5 834.0 73.5 Q 814.0 69.5 784.0 66.5 L 662.0 54.5 L 610.0 53.5 Z" fill="lightgray"></path>
      </clipPath>
      <path clip-path="url(#make-me-a-hanzi-clip-10)" d="M 358.0 20.5 L 385.0 7.5 L 416.0 4.5 L 607.0 31.5 L 869.0 47.5 L 947.0 32.5 " fill="none" id="make-me-a-hanzi-animation-10" stroke-dasharray="724 1448" stroke-linecap="round"></path>

      <clipPath id="make-me-a-hanzi-clip-11">
      <path d="M 1560.0 643.5 Q 1620.0 649.5 1874.0 649.5 Q 1895.0 649.5 1900.0 658.5 Q 1906.0 670.5 1888.0 684.5 Q 1834.0 726.5 1796.0 718.5 Q 1708.0 700.5 1564.0 680.5 L 1506.0 673.5 Q 1355.0 657.5 1178.0 638.5 Q 1156.0 637.5 1172.0 618.5 Q 1187.0 603.5 1205.0 597.5 Q 1227.0 591.5 1244.0 596.5 Q 1406.0 638.5 1506.0 639.5 L 1560.0 643.5 Z" fill="lightgray"></path>
      </clipPath>
      <path clip-path="url(#make-me-a-hanzi-clip-11)" d="M 1175.0 628.5 L 1226.0 618.5 L 1427.0 650.5 L 1806.0 684.5 L 1852.0 677.5 L 1888.0 664.5 " fill="none" id="make-me-a-hanzi-animation-11" stroke-dasharray="849 1698" stroke-linecap="round"></path>

      <clipPath id="make-me-a-hanzi-clip-12">
      <path d="M 1346.0 559.5 Q 1333.0 565.5 1310.0 566.5 Q 1298.0 569.5 1296.0 564.5 Q 1290.0 557.5 1299.0 543.5 Q 1323.0 503.5 1340.0 437.5 Q 1344.0 418.5 1357.0 405.5 Q 1375.0 386.5 1379.0 400.5 Q 1382.0 409.5 1381.0 421.5 L 1377.0 452.5 Q 1367.0 507.5 1365.0 528.5 C 1362.0 553.5 1362.0 553.5 1346.0 559.5 Z" fill="lightgray"></path>
      </clipPath>
      <path clip-path="url(#make-me-a-hanzi-clip-12)" d="M 1304.0 557.5 L 1330.0 538.5 L 1340.0 520.5 L 1369.0 406.5 " fill="none" id="make-me-a-hanzi-animation-12" stroke-dasharray="298 596" stroke-linecap="round"></path>

      <clipPath id="make-me-a-hanzi-clip-13">
      <path d="M 1696.0 490.5 Q 1723.0 529.5 1743.0 535.5 Q 1759.0 551.5 1748.0 569.5 Q 1679.0 630.5 1637.0 609.5 Q 1595.0 597.5 1556.0 586.5 L 1506.0 577.5 Q 1428.0 565.5 1346.0 559.5 C 1316.0 557.5 1335.0 523.5 1365.0 528.5 Q 1471.0 546.5 1506.0 550.5 L 1555.0 557.5 Q 1586.0 563.5 1617.0 567.5 Q 1647.0 573.5 1658.0 560.5 Q 1662.0 556.5 1661.0 546.5 Q 1654.0 519.5 1647.0 497.5 C 1638.0 468.5 1678.0 466.5 1696.0 490.5 Z" fill="lightgray"></path>
      </clipPath>
      <path clip-path="url(#make-me-a-hanzi-clip-13)" d="M 1354.0 557.5 L 1375.0 544.5 L 1657.0 590.5 L 1681.0 580.5 L 1700.0 557.5 L 1681.0 519.5 L 1654.0 501.5 " fill="none" id="make-me-a-hanzi-animation-13" stroke-dasharray="569 1138" stroke-linecap="round"></path>

      <clipPath id="make-me-a-hanzi-clip-14">
      <path d="M 1551.0 445.5 Q 1617.0 454.5 1705.0 459.5 Q 1715.0 460.5 1716.0 468.5 Q 1716.0 475.5 1696.0 490.5 C 1680.0 503.5 1677.0 502.5 1647.0 497.5 Q 1596.0 488.5 1552.0 478.5 L 1505.0 470.5 Q 1438.0 460.5 1377.0 452.5 C 1347.0 448.5 1351.0 419.5 1381.0 421.5 Q 1385.0 421.5 1393.0 422.5 Q 1436.0 432.5 1505.0 439.5 L 1551.0 445.5 Z" fill="lightgray"></path>
      </clipPath>
      <path clip-path="url(#make-me-a-hanzi-clip-14)" d="M 1385.0 445.5 L 1395.0 438.5 L 1643.0 476.5 L 1706.0 469.5 " fill="none" id="make-me-a-hanzi-animation-14" stroke-dasharray="454 908" stroke-linecap="round"></path>

      <clipPath id="make-me-a-hanzi-clip-15">
      <path d="M 1716.0 190.5 Q 1723.0 224.5 1732.0 258.5 L 1753.0 311.5 Q 1763.0 327.5 1776.0 342.5 Q 1795.0 364.5 1768.0 380.5 Q 1743.0 399.5 1718.0 413.5 Q 1705.0 422.5 1626.0 399.5 Q 1599.0 396.5 1550.0 387.5 L 1504.0 380.5 Q 1462.0 376.5 1419.0 366.5 Q 1346.0 353.5 1300.0 351.5 Q 1287.0 352.5 1285.0 344.5 Q 1284.0 337.5 1304.0 325.5 Q 1323.0 310.5 1353.0 319.5 Q 1444.0 343.5 1504.0 348.5 L 1550.0 354.5 Q 1602.0 361.5 1668.0 366.5 Q 1683.0 367.5 1687.0 360.5 Q 1696.0 348.5 1691.0 301.5 L 1683.0 257.5 Q 1677.0 232.5 1670.0 202.5 C 1663.0 173.5 1710.0 161.5 1716.0 190.5 Z" fill="lightgray"></path>
      </clipPath>
      <path clip-path="url(#make-me-a-hanzi-clip-15)" d="M 1292.0 343.5 L 1342.0 335.5 L 1443.0 356.5 L 1666.0 389.5 L 1705.0 385.5 L 1732.0 351.5 L 1698.0 219.5 L 1710.0 198.5 " fill="none" id="make-me-a-hanzi-animation-15" stroke-dasharray="750 1500" stroke-linecap="round"></path>

      <clipPath id="make-me-a-hanzi-clip-16">
      <path d="M 1503.0 274.5 Q 1346.0 258.5 1166.0 237.5 Q 1144.0 236.5 1160.0 218.5 Q 1173.0 205.5 1192.0 198.5 Q 1213.0 192.5 1229.0 197.5 Q 1344.0 227.5 1473.0 241.5 Q 1486.0 244.5 1503.0 244.5 L 1551.0 249.5 Q 1609.0 256.5 1683.0 257.5 L 1732.0 258.5 Q 1918.0 258.5 1924.0 267.5 Q 1928.0 279.5 1913.0 293.5 Q 1856.0 335.5 1791.0 318.5 Q 1772.0 315.5 1753.0 311.5 L 1691.0 301.5 Q 1625.0 294.5 1550.0 281.5 L 1503.0 274.5 Z" fill="lightgray"></path>
      </clipPath>
      <path clip-path="url(#make-me-a-hanzi-clip-16)" d="M 1163.0 228.5 L 1219.0 219.5 L 1395.0 248.5 L 1805.0 290.5 L 1854.0 290.5 L 1919.0 273.5 " fill="none" id="make-me-a-hanzi-animation-16" stroke-dasharray="891 1782" stroke-linecap="round"></path>

      <clipPath id="make-me-a-hanzi-clip-17">
      <path d="M 1502.0 171.5 Q 1399.0 156.5 1311.0 148.5 Q 1287.0 147.5 1301.0 127.5 Q 1308.0 117.5 1319.0 112.5 Q 1332.0 108.5 1346.0 111.5 Q 1406.0 124.5 1502.0 134.5 L 1554.0 139.5 Q 1630.0 148.5 1726.0 153.5 Q 1738.0 154.5 1740.0 164.5 Q 1740.0 171.5 1716.0 190.5 C 1698.0 205.5 1698.0 205.5 1670.0 202.5 Q 1663.0 202.5 1654.0 200.5 Q 1602.0 190.5 1552.0 180.5 L 1502.0 171.5 Z" fill="lightgray"></path>
      </clipPath>
      <path clip-path="url(#make-me-a-hanzi-clip-17)" d="M 1307.0 137.5 L 1337.0 130.5 L 1668.0 176.5 L 1731.0 164.5 " fill="none" id="make-me-a-hanzi-animation-17" stroke-dasharray="557 1114" stroke-linecap="round"></path>

      <clipPath id="make-me-a-hanzi-clip-18">
      <path d="M 1504.0 348.5 Q 1503.0 314.5 1503.0 274.5 L 1503.0 244.5 Q 1502.0 210.5 1502.0 171.5 L 1502.0 134.5 Q 1502.0 86.5 1502.0 32.5 Q 1501.0 5.5 1486.0 -4.5 Q 1480.0 -8.5 1398.0 4.5 Q 1365.0 14.5 1368.0 4.5 Q 1369.0 -2.5 1391.0 -16.5 Q 1461.0 -64.5 1480.0 -93.5 Q 1502.0 -127.5 1518.0 -126.5 Q 1533.0 -127.5 1546.0 -92.5 Q 1562.0 -47.5 1559.0 25.5 Q 1556.0 82.5 1554.0 139.5 L 1552.0 180.5 Q 1551.0 214.5 1551.0 249.5 L 1550.0 281.5 Q 1549.0 318.5 1550.0 354.5 L 1550.0 387.5 Q 1549.0 417.5 1551.0 445.5 L 1552.0 478.5 Q 1553.0 518.5 1555.0 557.5 L 1556.0 586.5 Q 1556.0 590.5 1560.0 643.5 L 1564.0 680.5 Q 1568.0 711.5 1575.0 732.5 Q 1593.0 762.5 1537.0 784.5 Q 1503.0 803.5 1484.0 796.5 Q 1466.0 789.5 1482.0 767.5 Q 1500.0 743.5 1506.0 673.5 L 1506.0 639.5 Q 1506.0 614.5 1506.0 577.5 L 1506.0 550.5 Q 1505.0 516.5 1505.0 470.5 L 1505.0 439.5 Q 1504.0 411.5 1504.0 380.5 L 1504.0 348.5 Z" fill="lightgray"></path>
      </clipPath>
      <path clip-path="url(#make-me-a-hanzi-clip-18)" d="M 1490.0 781.5 L 1507.0 773.5 L 1536.0 738.5 L 1526.0 417.5 L 1530.0 15.5 L 1524.0 -15.5 L 1507.0 -48.5 L 1375.0 2.5 " fill="none" id="make-me-a-hanzi-animation-18" stroke-dasharray="1126 2252" stroke-linecap="round"></path>

</g>
</svg>
